Image classification data set "data" (Achuthan2909/Heart-Disease-Analysis-using-ECG-Spectrograms-and-SHAP on GitHub). Class labels (5): APC, LBB, NOR, PVC, RBB.

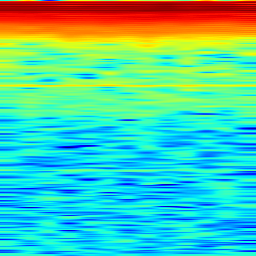
Label: NOR

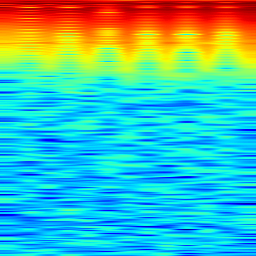
Label: PVC

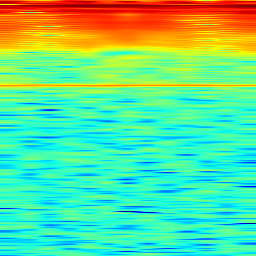
Label: LBB

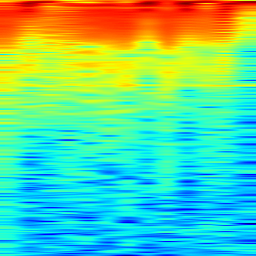
Label: PVC

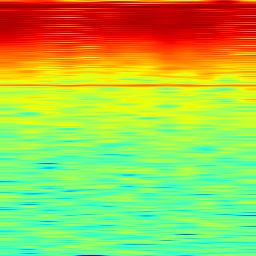
Label: APC

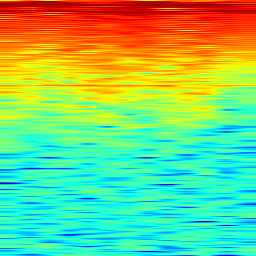
Label: RBB
